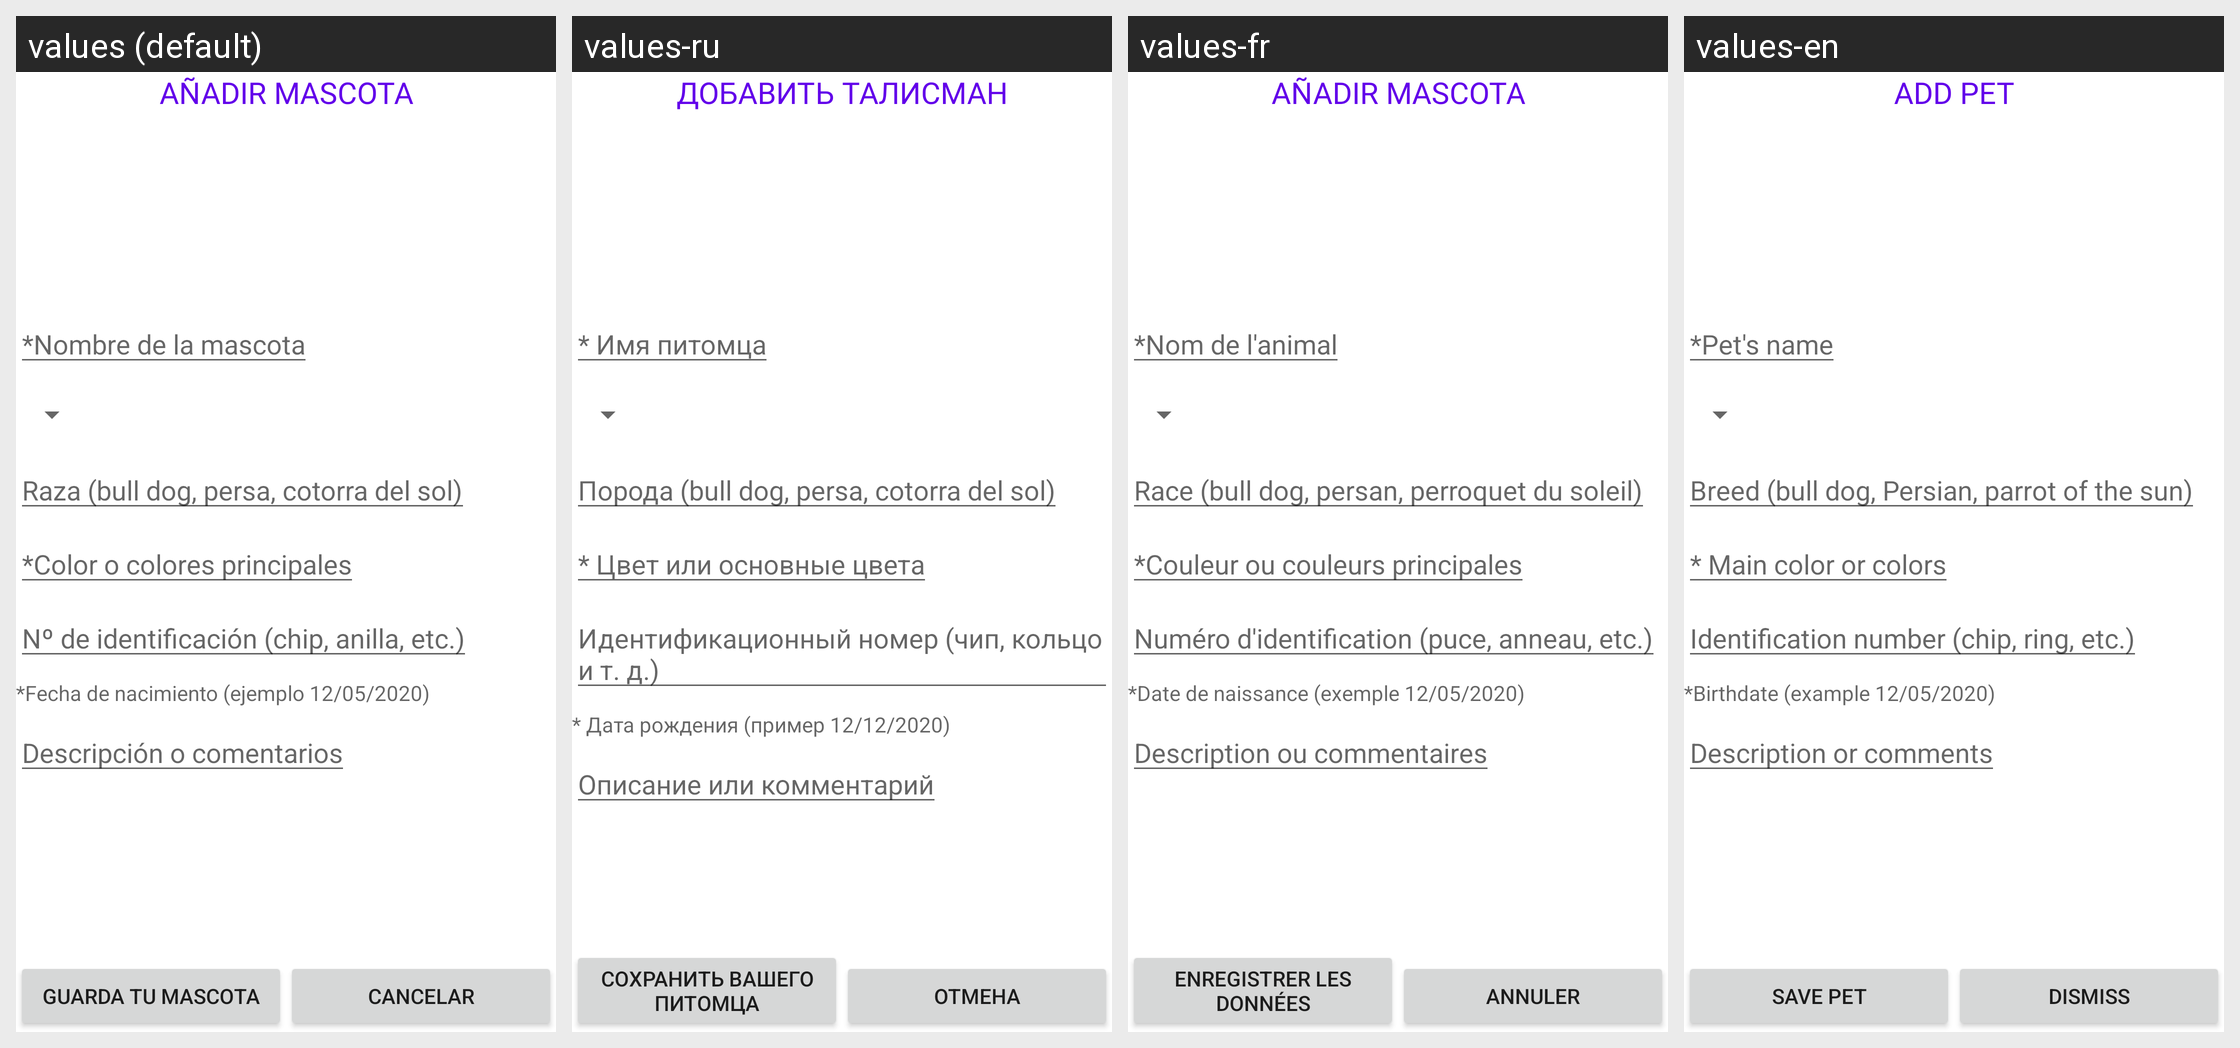

For this localized Android screen grid, give each drawn string resource with its value in every locale shown.
Android screen res/layout/fragment_aniadir_mascota.xml rendered under 4 locales, left to right: values (default), values-ru, values-fr, values-en. Device: Nexus 5 (rendered at 1080×1920; each locale shown at half size, 540×960, under a caption strip naming it); theme AppTheme.
Strings drawn on this screen, with the default value and each locale's value (text and hints the layout hard-codes, and strings that could not be matched under every locale, appear in the picture but are not listed):

tv_aniadir_mascota
  values: Añadir Mascota
  values-ru: Добавить талисман
  values-fr: Añadir Mascota
  values-en: Add Pet

hint_nombre_mascota
  values: *Nombre de la mascota
  values-ru: * Имя питомца
  values-fr: *Nom de l'animal
  values-en: *Pet's name

hint_raza_mascota
  values: Raza (bull dog, persa, cotorra del sol)
  values-ru: Порода (bull dog, persa, cotorra del sol)
  values-fr: Race (bull dog, persan, perroquet du soleil)
  values-en: Breed (bull dog, Persian, parrot of the sun)

hint_color_mascota
  values: *Color o colores principales
  values-ru: * Цвет или основные цвета
  values-fr: *Couleur ou couleurs principales
  values-en: * Main color or colors

hint_identificacion_mascota
  values: Nº de identificación (chip, anilla, etc.)
  values-ru: Идентификационный номер (чип, кольцо и т. д.)
  values-fr: Numéro d'identification (puce, anneau, etc.)
  values-en: Identification number (chip, ring, etc.)

hint_fechaNac_mascota
  values: *Fecha de nacimiento (ejemplo 12/05/2020)
  values-ru: * Дата рождения (пример 12/12/2020)
  values-fr: *Date de naissance (exemple 12/05/2020)
  values-en: *Birthdate (example 12/05/2020)

hint_descripcion_mascota
  values: Descripción o comentarios
  values-ru: Описание или комментарий
  values-fr: Description ou commentaires
  values-en: Description or comments

btn_guardar_mascA
  values: Guarda tu Mascota
  values-ru: Сохранить вашего питомца
  values-fr: Enregistrer les données
  values-en: Save Pet

btn_cancelar_mascA
  values: Cancelar
  values-ru: Отмена
  values-fr: Annuler
  values-en: Dismiss
